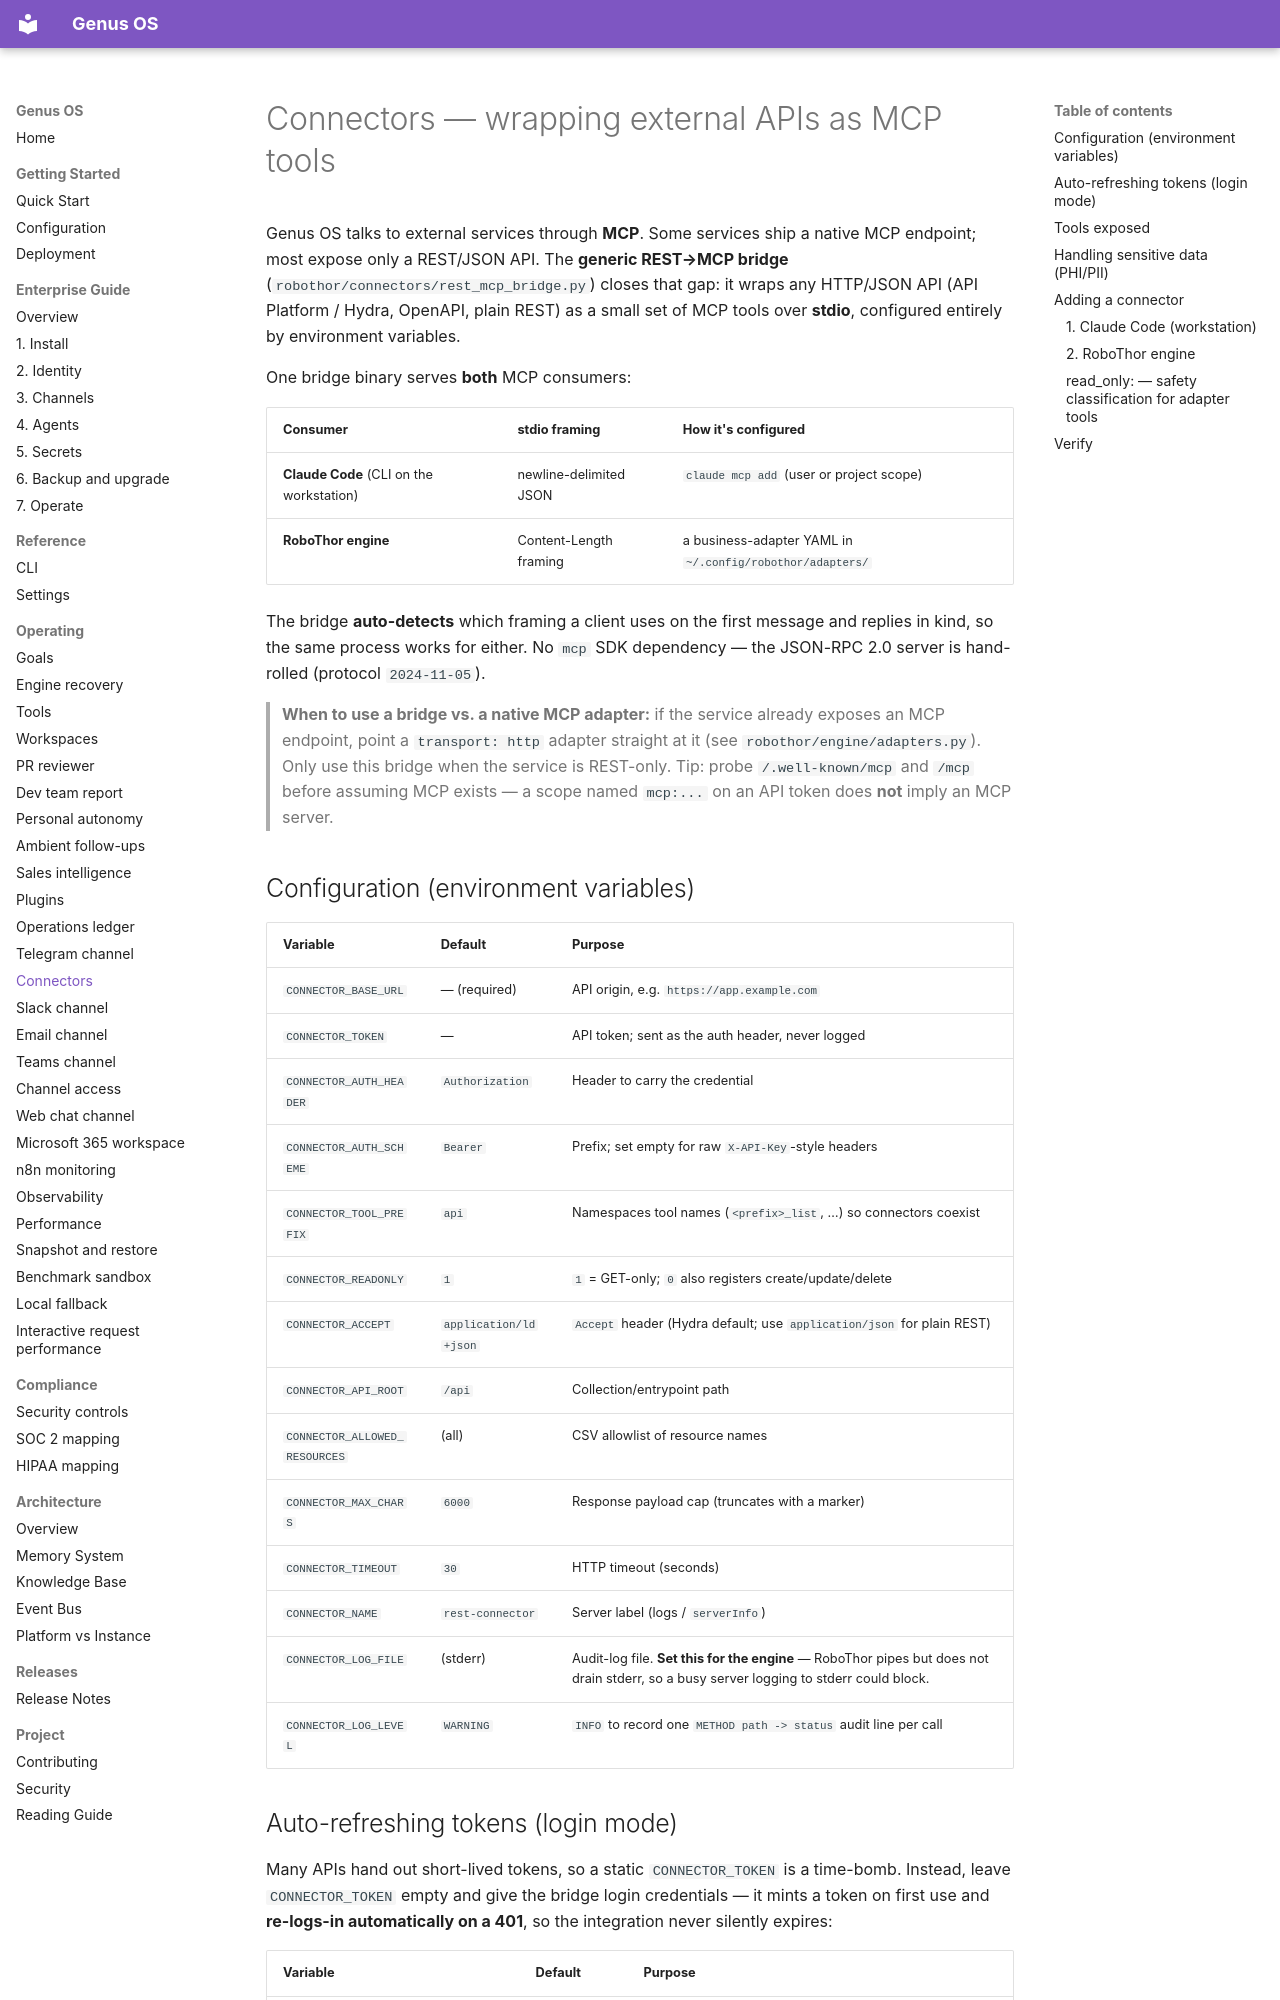

repository: Ironsail-llc/genus-os · page: CONNECTORS/index.html · generator: mkdocs

# Connectors — wrapping external APIs as MCP tools

Genus OS talks to external services through **MCP**. Some services ship a native
MCP endpoint; most expose only a REST/JSON API. The **generic REST→MCP bridge**
(`robothor/connectors/rest_mcp_bridge.py`) closes that gap: it wraps any
HTTP/JSON API (API Platform / Hydra, OpenAPI, plain REST) as a small set of MCP
tools over **stdio**, configured entirely by environment variables.

One bridge binary serves **both** MCP consumers:

| Consumer | stdio framing | How it's configured |
|----------|---------------|---------------------|
| **Claude Code** (CLI on the workstation) | newline-delimited JSON | `claude mcp add` (user or project scope) |
| **RoboThor engine** | Content-Length framing | a business-adapter YAML in `~/.config/robothor/adapters/` |

The bridge **auto-detects** which framing a client uses on the first message and
replies in kind, so the same process works for either. No `mcp` SDK dependency —
the JSON-RPC 2.0 server is hand-rolled (protocol `2024-11-05`).

> **When to use a bridge vs. a native MCP adapter:** if the service already
> exposes an MCP endpoint, point a `transport: http` adapter straight at it (see
> `robothor/engine/adapters.py`). Only use this bridge when the service is
> REST-only. Tip: probe `/.well-known/mcp` and `/mcp` before assuming MCP exists
> — a scope named `mcp:...` on an API token does **not** imply an MCP server.

## Configuration (environment variables)

| Variable | Default | Purpose |
|----------|---------|---------|
| `CONNECTOR_BASE_URL` | — (required) | API origin, e.g. `https://app.example.com` |
| `CONNECTOR_TOKEN` | — | API token; sent as the auth header, never logged |
| `CONNECTOR_AUTH_HEADER` | `Authorization` | Header to carry the credential |
| `CONNECTOR_AUTH_SCHEME` | `Bearer` | Prefix; set empty for raw `X-API-Key`-style headers |
| `CONNECTOR_TOOL_PREFIX` | `api` | Namespaces tool names (`<prefix>_list`, …) so connectors coexist |
| `CONNECTOR_READONLY` | `1` | `1` = GET-only; `0` also registers create/update/delete |
| `CONNECTOR_ACCEPT` | `application/ld+json` | `Accept` header (Hydra default; use `application/json` for plain REST) |
| `CONNECTOR_API_ROOT` | `/api` | Collection/entrypoint path |
| `CONNECTOR_ALLOWED_RESOURCES` | (all) | CSV allowlist of resource names |
| `CONNECTOR_MAX_CHARS` | `6000` | Response payload cap (truncates with a marker) |
| `CONNECTOR_TIMEOUT` | `30` | HTTP timeout (seconds) |
| `CONNECTOR_NAME` | `rest-connector` | Server label (logs / `serverInfo`) |
| `CONNECTOR_LOG_FILE` | (stderr) | Audit-log file. **Set this for the engine** — RoboThor pipes but does not drain stderr, so a busy server logging to stderr could block. |
| `CONNECTOR_LOG_LEVEL` | `WARNING` | `INFO` to record one `METHOD path -> status` audit line per call |

## Auto-refreshing tokens (login mode)

Many APIs hand out short-lived tokens, so a static `CONNECTOR_TOKEN` is a
time-bomb. Instead, leave `CONNECTOR_TOKEN` empty and give the bridge login
credentials — it mints a token on first use and **re-logs-in automatically on a
401**, so the integration never silently expires:

| Variable | Default | Purpose |
|----------|---------|---------|
| `CONNECTOR_LOGIN_URL` | — | Login endpoint (POST). Enables login mode when set. |
| `CONNECTOR_LOGIN_USERNAME` | — | Username/email |
| `CONNECTOR_LOGIN_PASSWORD` | — | Password (never logged) |
| `CONNECTOR_LOGIN_USERNAME_FIELD` | `email` | JSON body field for the username |
| `CONNECTOR_LOGIN_PASSWORD_FIELD` | `password` | JSON body field for the password |
| `CONNECTOR_LOGIN_TOKEN_FIELD` | `token` | Field in the login response holding the token |

Prefer a **dedicated service account** over a personal login, and keep the
connector read-only — even a high-privilege account can't write through a
read-only bridge.
